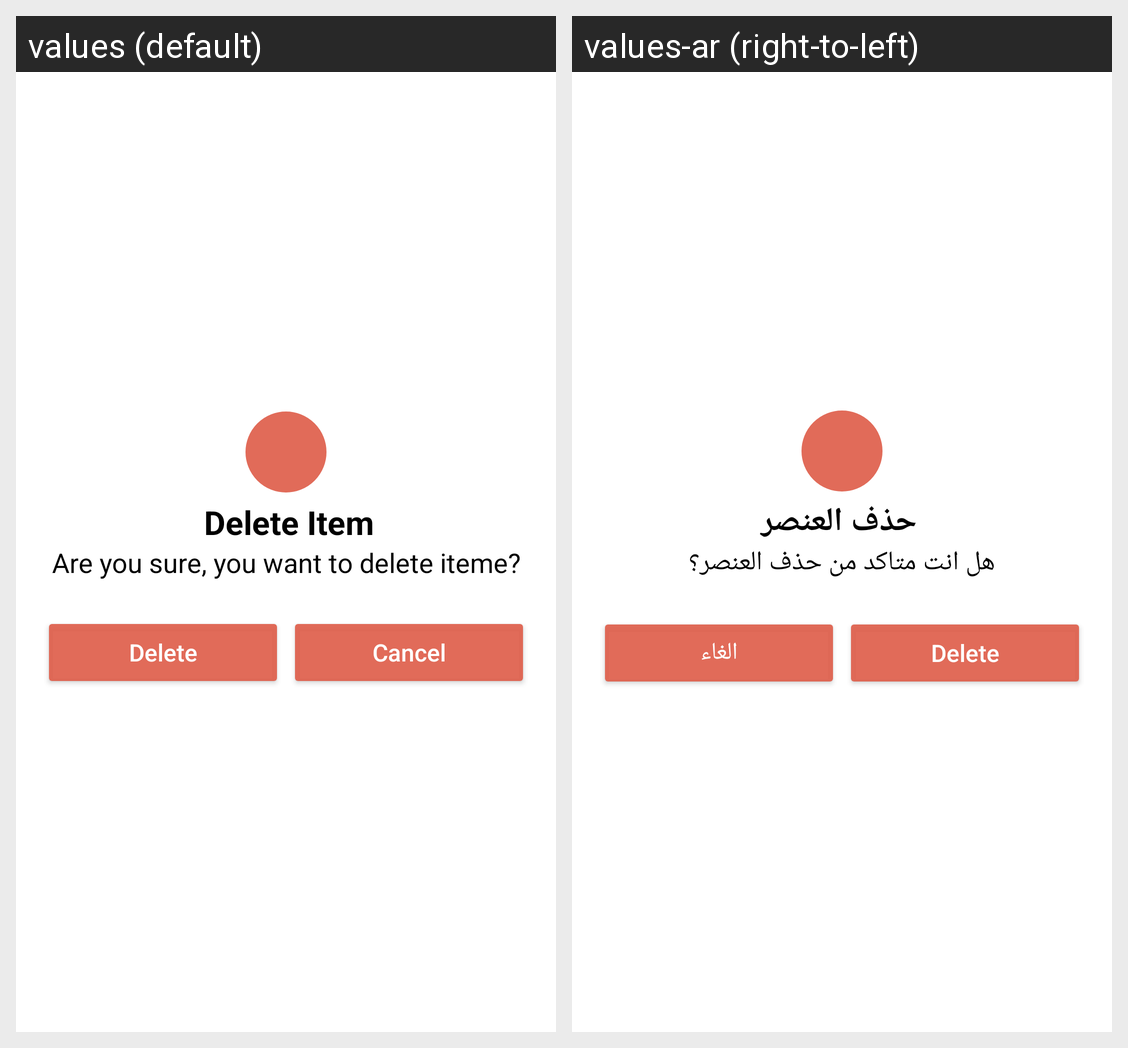

The Android screen above is rendered under two locales of the same app. Produce the string resources it draws, with the default and per-locale values.
Android screen res/layout/remove_layout.xml rendered under 2 locales, left to right: values (default), values-ar (right-to-left). Device: Nexus 5 (rendered at 1080×1920; each locale shown at half size, 540×960, under a caption strip naming it); theme Theme.MaterialComponents.Light.NoActionBar.
Strings drawn on this screen, with the default value and each locale's value (text and hints the layout hard-codes, and strings that could not be matched under every locale, appear in the picture but are not listed):

removeItem
  values: Delete Item
  values-ar: حذف العنصر

message
  values: Are you sure, you want to delete iteme?
  values-ar: هل انت متاكد من حذف العنصر؟

delete
  values: Delete
  values-ar: Delete

cancel
  values: Cancel
  values-ar: الغاء
